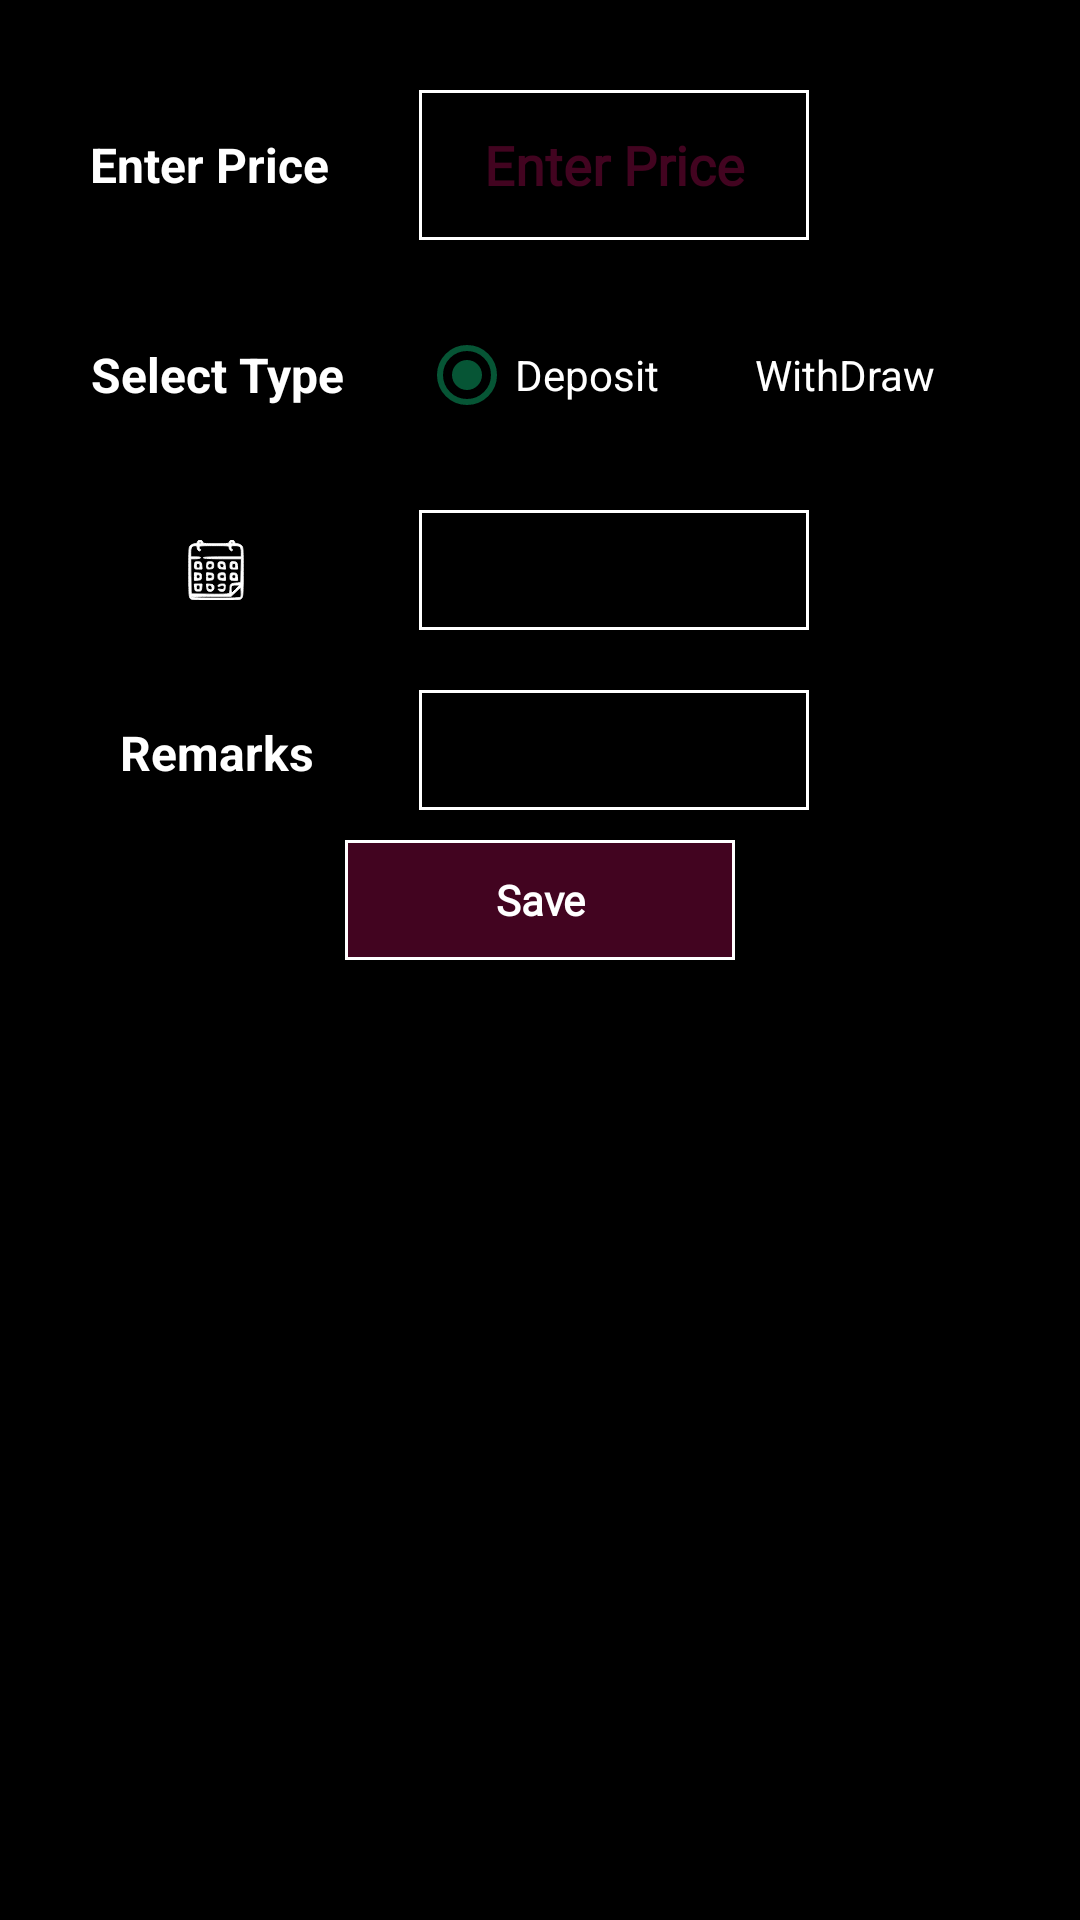

The Android layout XML behind this screen, and the referenced resources:
<!-- AndroidManifest.xml: application theme AppTheme -->
<!-- res/layout/fragment_dep_withdraw.xml -->
<?xml version="1.0" encoding="utf-8"?>
<androidx.constraintlayout.widget.ConstraintLayout xmlns:android="http://schemas.android.com/apk/res/android"
    xmlns:app="http://schemas.android.com/apk/res-auto"
    android:layout_width="match_parent"
    android:layout_height="match_parent"
    android:background="@color/black"
    android:padding="10dp">







    <TextView
        android:id="@+id/txtPrice"
        android:layout_width="wrap_content"
        android:layout_height="50dp"
        android:layout_marginTop="20dp"
        android:gravity="center"
        android:text="@string/enter_price"
        android:textColor="@color/white"
        android:textSize="16sp"
        android:textStyle="bold"
        android:layout_marginStart="20dp"
        app:layout_constraintStart_toStartOf="parent"
        app:layout_constraintTop_toTopOf="parent"


        />


    <EditText
        android:id="@+id/edtPrice"
        android:layout_width="130dp"
        android:layout_height="50dp"
        android:background="@drawable/rect_border_white"
        android:fontFamily="@font/montserrat"
        android:gravity="center"
        android:inputType="numberDecimal"
        android:hint="@string/enterPrice"
        android:textColor="@color/white"
        android:textColorHint="@color/dark_pink"
        android:textStyle="bold"
        app:layout_constraintStart_toEndOf="@id/txtPrice"
        android:layout_marginStart="30dp"


        app:layout_constraintTop_toTopOf="@+id/txtPrice" />



    <TextView
        android:id="@+id/txtSpn"
        android:layout_width="wrap_content"
        android:layout_height="50dp"
        android:layout_marginTop="20dp"
        android:gravity="center"
        android:layout_marginStart="20dp"
        android:text="@string/selectType"
        android:textColor="@color/white"
        android:textSize="16sp"
        android:textStyle="bold"
        app:layout_constraintStart_toStartOf="parent"
        app:layout_constraintTop_toBottomOf="@+id/txtPrice"

        />




    <RadioGroup android:id="@+id/radioGroup1"
        android:layout_width="wrap_content"
        android:layout_height="50dp"
        android:orientation="horizontal"
        app:layout_constraintStart_toStartOf="@+id/edtPrice"
        app:layout_constraintTop_toBottomOf="@+id/edtPrice"
        app:layout_constraintTop_toTopOf="@+id/txtSpn"
        >
        <RadioButton android:layout_width="wrap_content"
            android:layout_height="match_parent"
            android:id="@+id/radioDeposit" android:checked="true"
            android:textColor="@color/white"
            android:text="Deposit">
        </RadioButton>
        <RadioButton android:layout_width="wrap_content"
            android:layout_height="match_parent"
            android:id="@+id/radioDraw"
            android:text="WithDraw"
            android:textColor="@color/white">
        </RadioButton>

    </RadioGroup>



    <ImageView
        android:id="@+id/ivDate"
        android:layout_width="wrap_content"
        android:layout_height="40dp"
        android:layout_marginTop="20dp"
        android:gravity="center"
        android:padding="10dp"
        android:layout_marginStart="20dp"
        android:src="@drawable/ic_calendar"
        android:textColor="@color/white"
        android:textSize="16sp"
        android:textStyle="bold"
        app:layout_constraintStart_toStartOf="parent"
        app:layout_constraintTop_toBottomOf="@+id/txtSpn"

        />


    <TextView
        android:id="@+id/txtDate"
        android:layout_width="130dp"
        android:layout_height="40dp"
        android:background="@drawable/rect_border_white"
        android:fontFamily="@font/montserrat"
        android:gravity="center"
        android:textStyle="bold"
        android:textColor="@color/white"
        app:layout_constraintStart_toStartOf="@+id/edtPrice"
        app:layout_constraintTop_toBottomOf="@+id/radioGroup1"
        app:layout_constraintTop_toTopOf="@+id/ivDate" />



    <TextView
        android:id="@+id/txtRemark"
        android:layout_width="wrap_content"
        android:layout_height="40dp"
        android:layout_marginTop="20dp"
        android:gravity="center"
        android:padding="10dp"
        android:layout_marginStart="20dp"
        android:text="@string/remarks"
        android:textColor="@color/white"
        android:textSize="16sp"
        android:textStyle="bold"
        app:layout_constraintStart_toStartOf="parent"
        app:layout_constraintTop_toBottomOf="@+id/ivDate"

        />


    <EditText
        android:id="@+id/edtRemarks"
        android:layout_width="130dp"
        android:layout_height="40dp"
        android:background="@drawable/rect_border_white"
        android:fontFamily="@font/montserrat"
        android:gravity="center"
        android:textStyle="bold"
        android:textColor="@color/white"
        app:layout_constraintStart_toStartOf="@+id/txtDate"
        app:layout_constraintTop_toBottomOf="@+id/txtDate"
        app:layout_constraintTop_toTopOf="@+id/txtRemark" />


    <TextView
        android:id="@+id/txtSave"
        android:layout_width="130dp"
        android:layout_height="40dp"
        android:background="@drawable/rect_border_white_fill"
        android:fontFamily="@font/montserrat"
        android:gravity="center"
        android:textStyle="bold"
        app:layout_constraintStart_toStartOf="parent"
        app:layout_constraintEnd_toEndOf="parent"
        app:layout_constraintTop_toBottomOf="@+id/txtDate"
        android:layout_marginTop="70dp"
        android:text="@string/save"
        android:textColor="@color/white"

        />





</androidx.constraintlayout.widget.ConstraintLayout>
<!-- resources referenced by this layout -->
<resources>
  <color name="black">#FF000000</color>
  <color name="dark_pink">#420420</color>
  <color name="white">#FFFFFFFF</color>
  <!-- drawable ic_calendar: vector/xml drawable (drawable, 5121 chars, omitted) -->
  <!-- drawable rect_border_white (drawable) -->
  <?xml version="1.0" encoding="utf-8"?>
  <layer-list xmlns:android="http://schemas.android.com/apk/res/android">
      <item>
          <shape android:shape="rectangle">
              <stroke android:width="1dp" android:color="#fff" />
          </shape>
      </item>
  </layer-list>
  <!-- drawable rect_border_white_fill (drawable) -->
  <?xml version="1.0" encoding="utf-8"?>
  <layer-list xmlns:android="http://schemas.android.com/apk/res/android">
      <item>
          <shape android:shape="rectangle">
              <stroke android:width="1dp" android:color="#fff" />
              <solid android:color="@color/dark_pink"/>
          </shape>
      </item>
  </layer-list>
  <string name="enterPrice">Enter Price</string>
  <string name="enter_price">Enter Price</string>
  <string name="remarks">Remarks</string>
  <string name="save">Save</string>
  <string name="selectType">Select Type</string>
  <style name="AppTheme" parent="Theme.AppCompat.Light.NoActionBar">
          
          <item name="colorPrimary">@color/dark_pink</item>
          <item name="colorPrimaryDark">@color/dark_pink</item>
  
          <item name="colorAccent">@color/green</item>
  
  
      </style>
  <color name="green">#065535</color>
</resources>
